Photos from the image-classification dataset "boring_cls_dataset" in the GitHub repository minhpqtakeuchi-debug/boring-reader. Its 2 classes are: body, head.

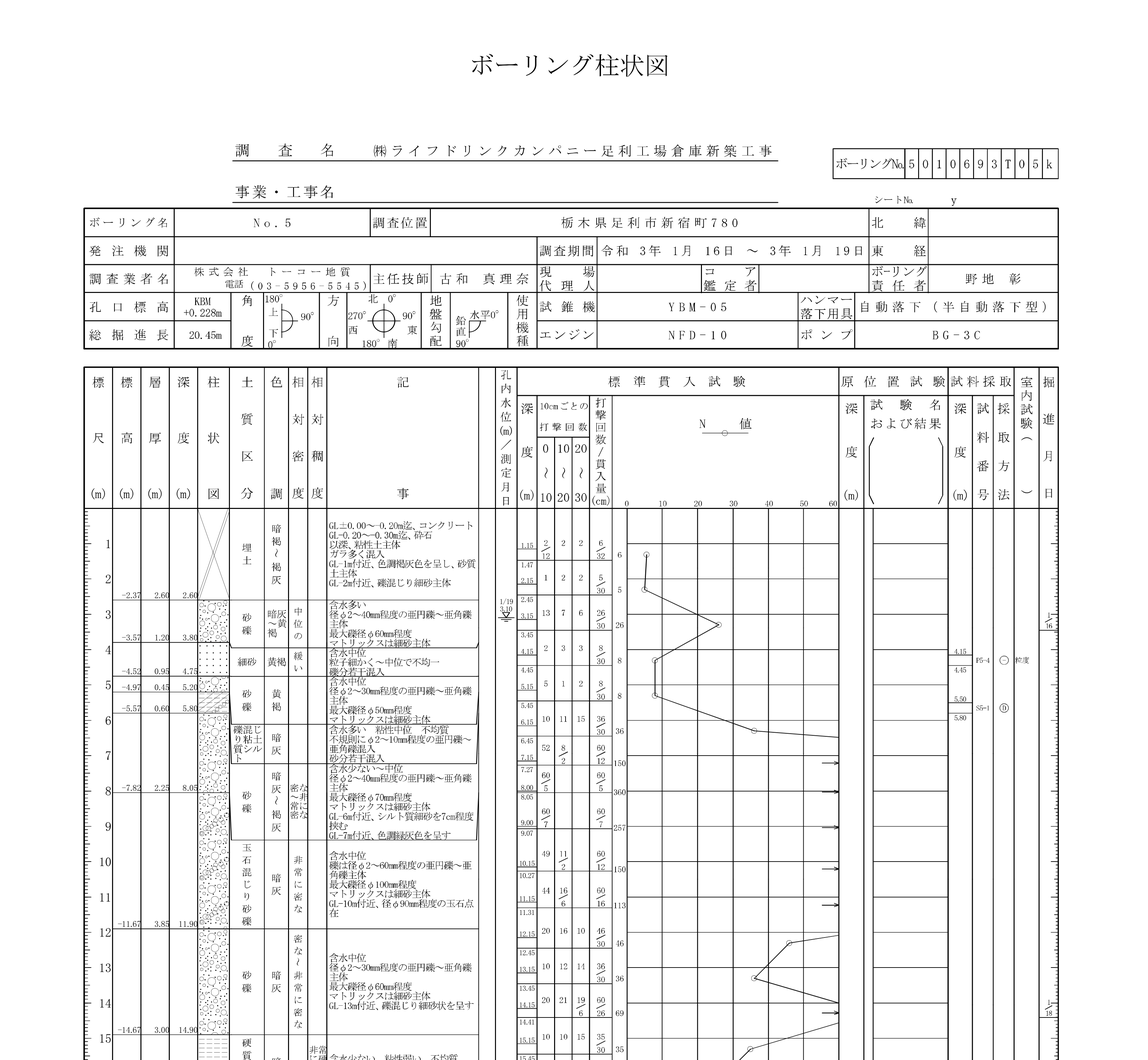
Label: head

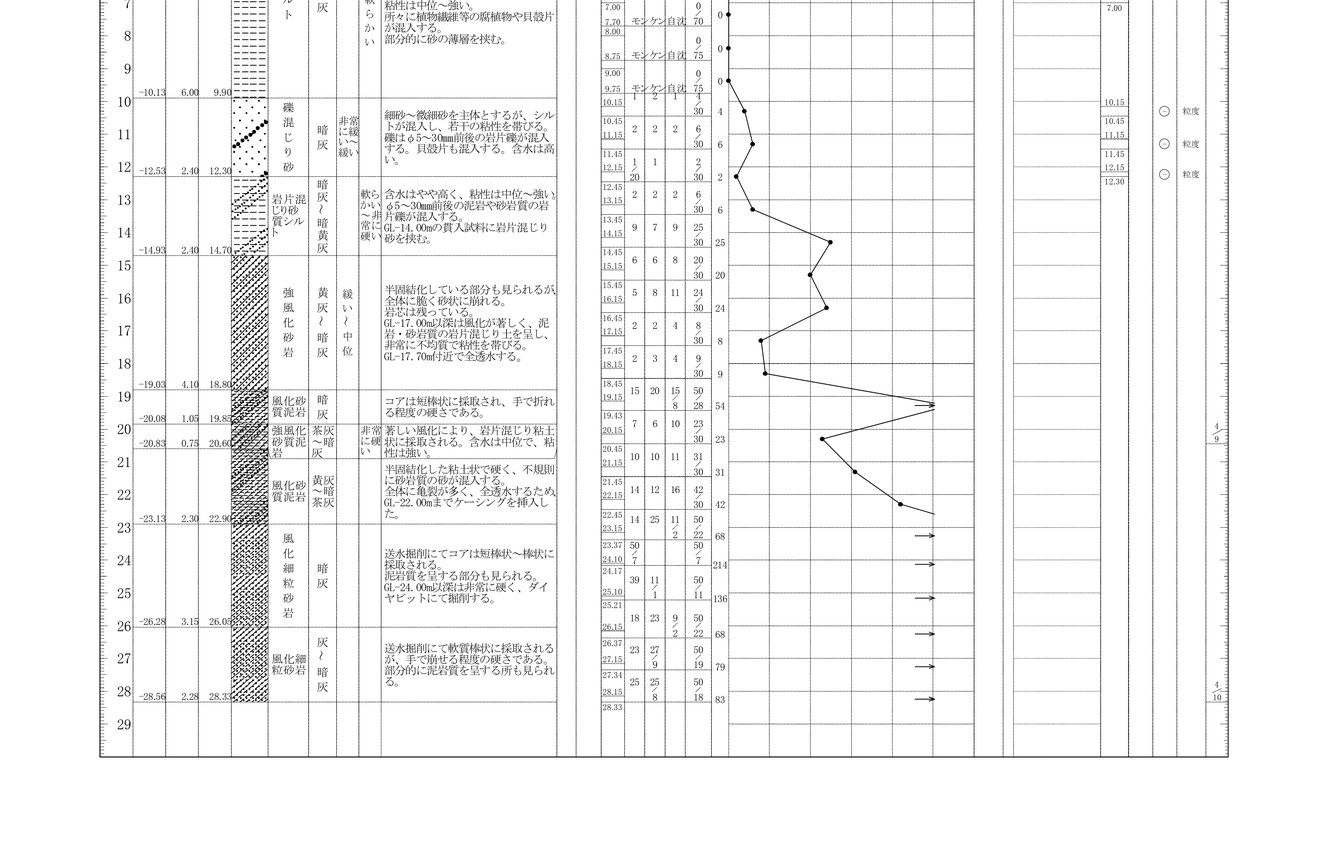
Label: body

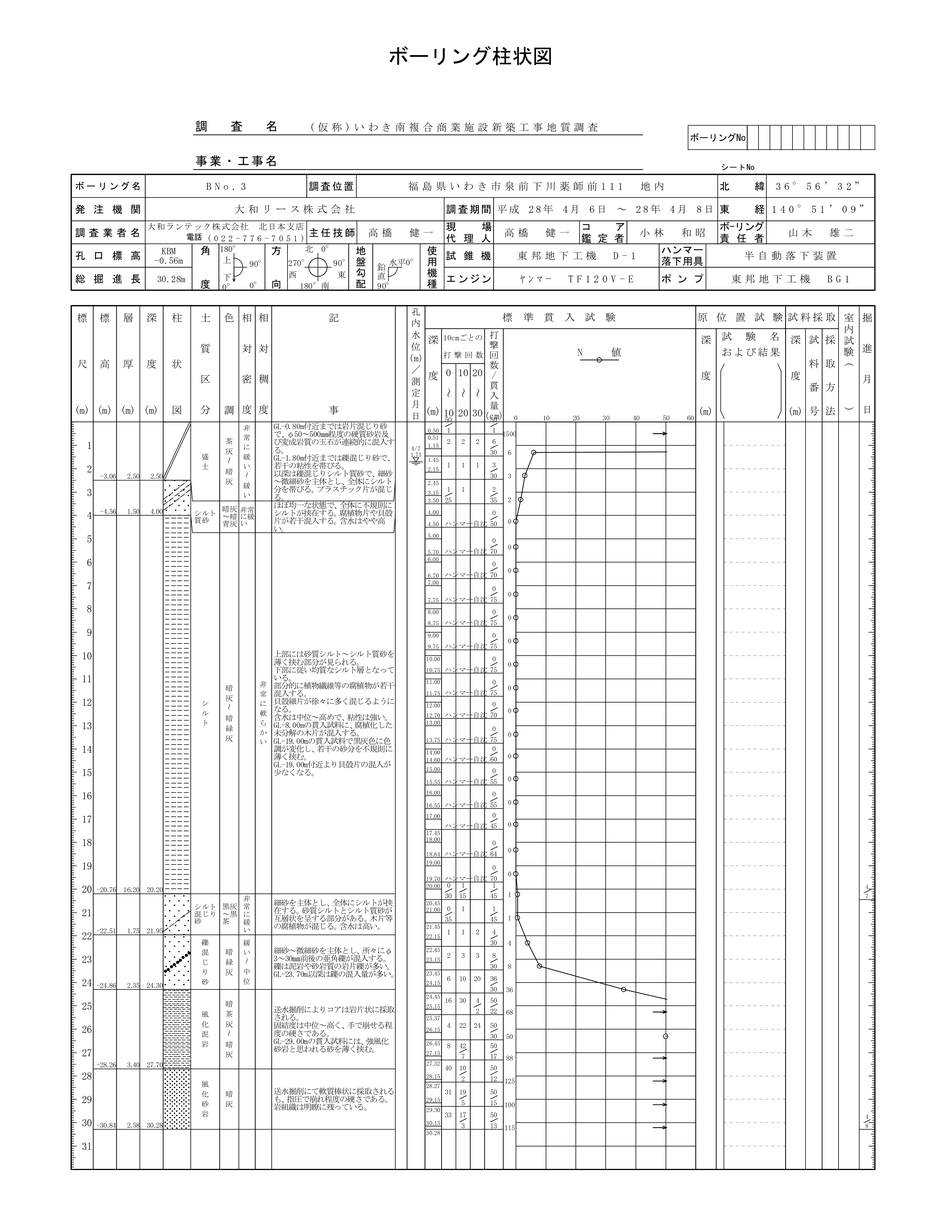
Label: head

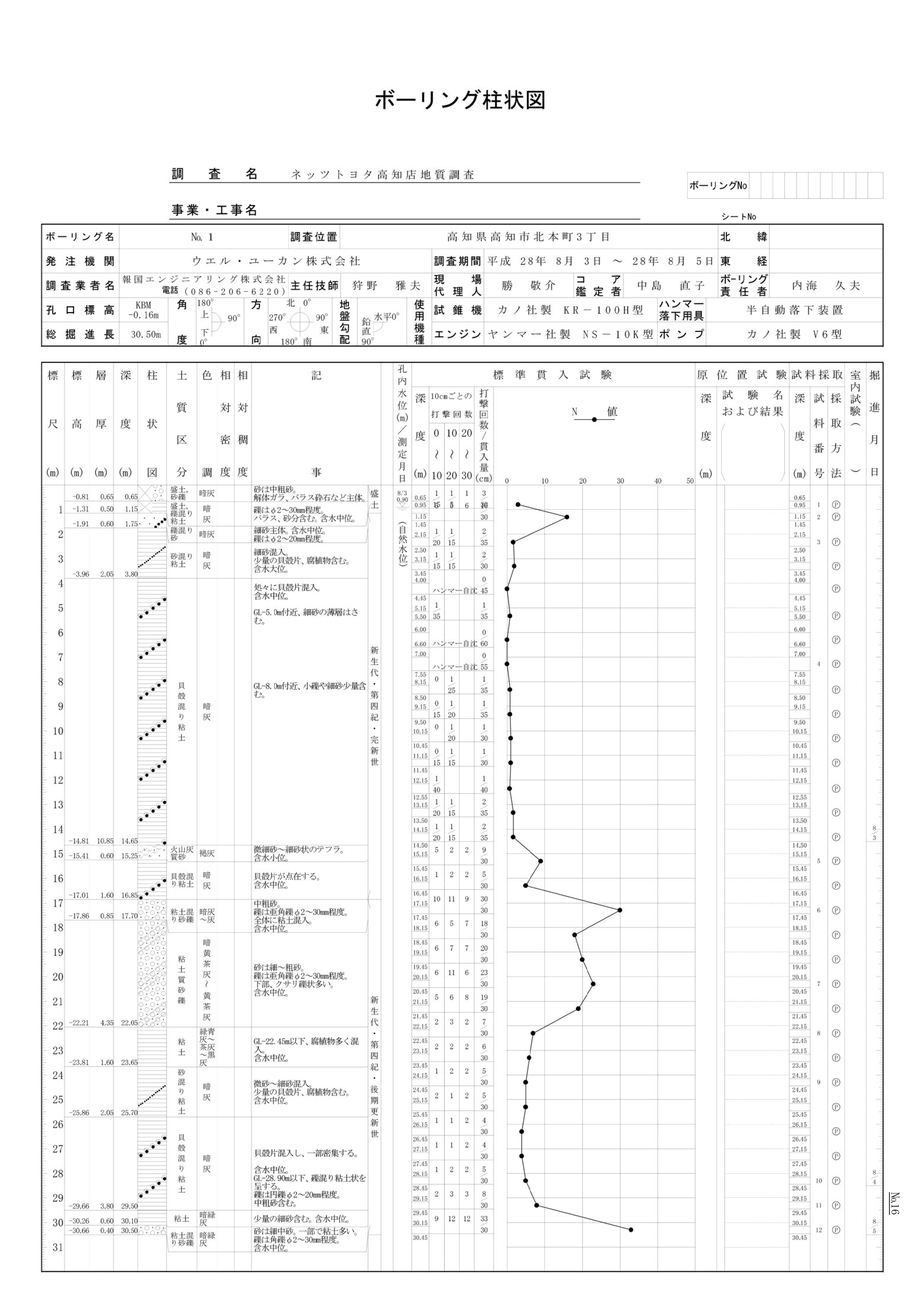
Label: head

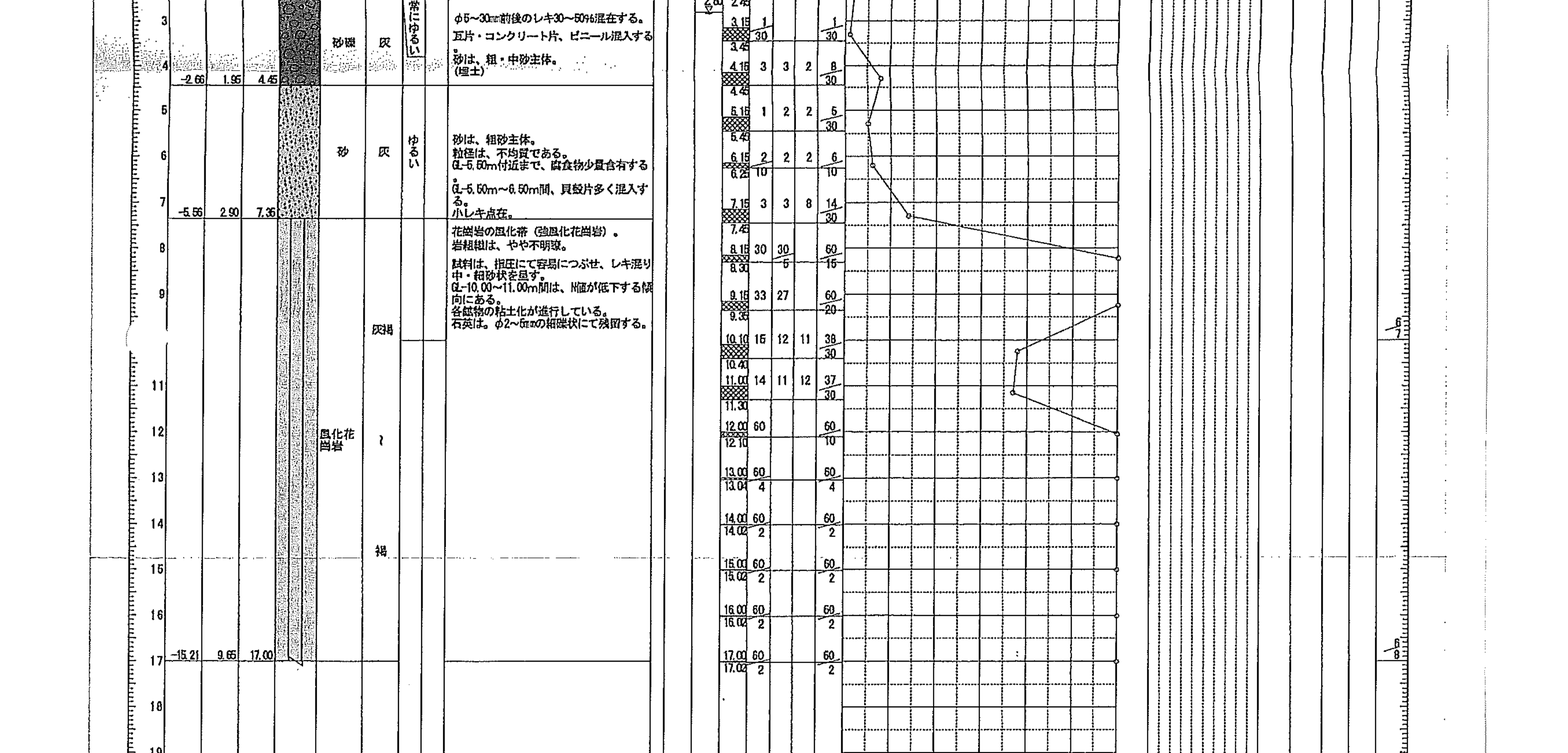
Label: body

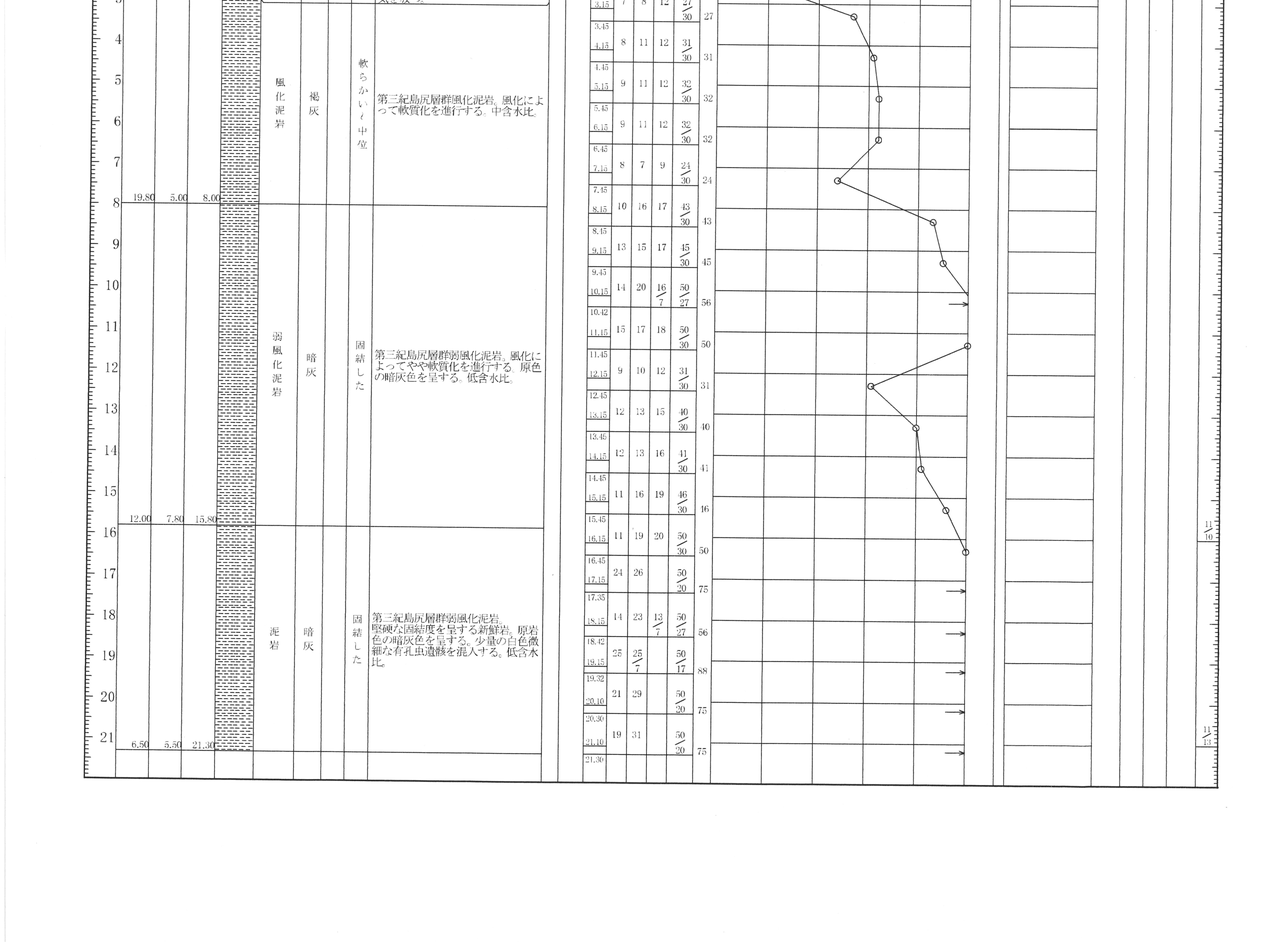
Label: body
